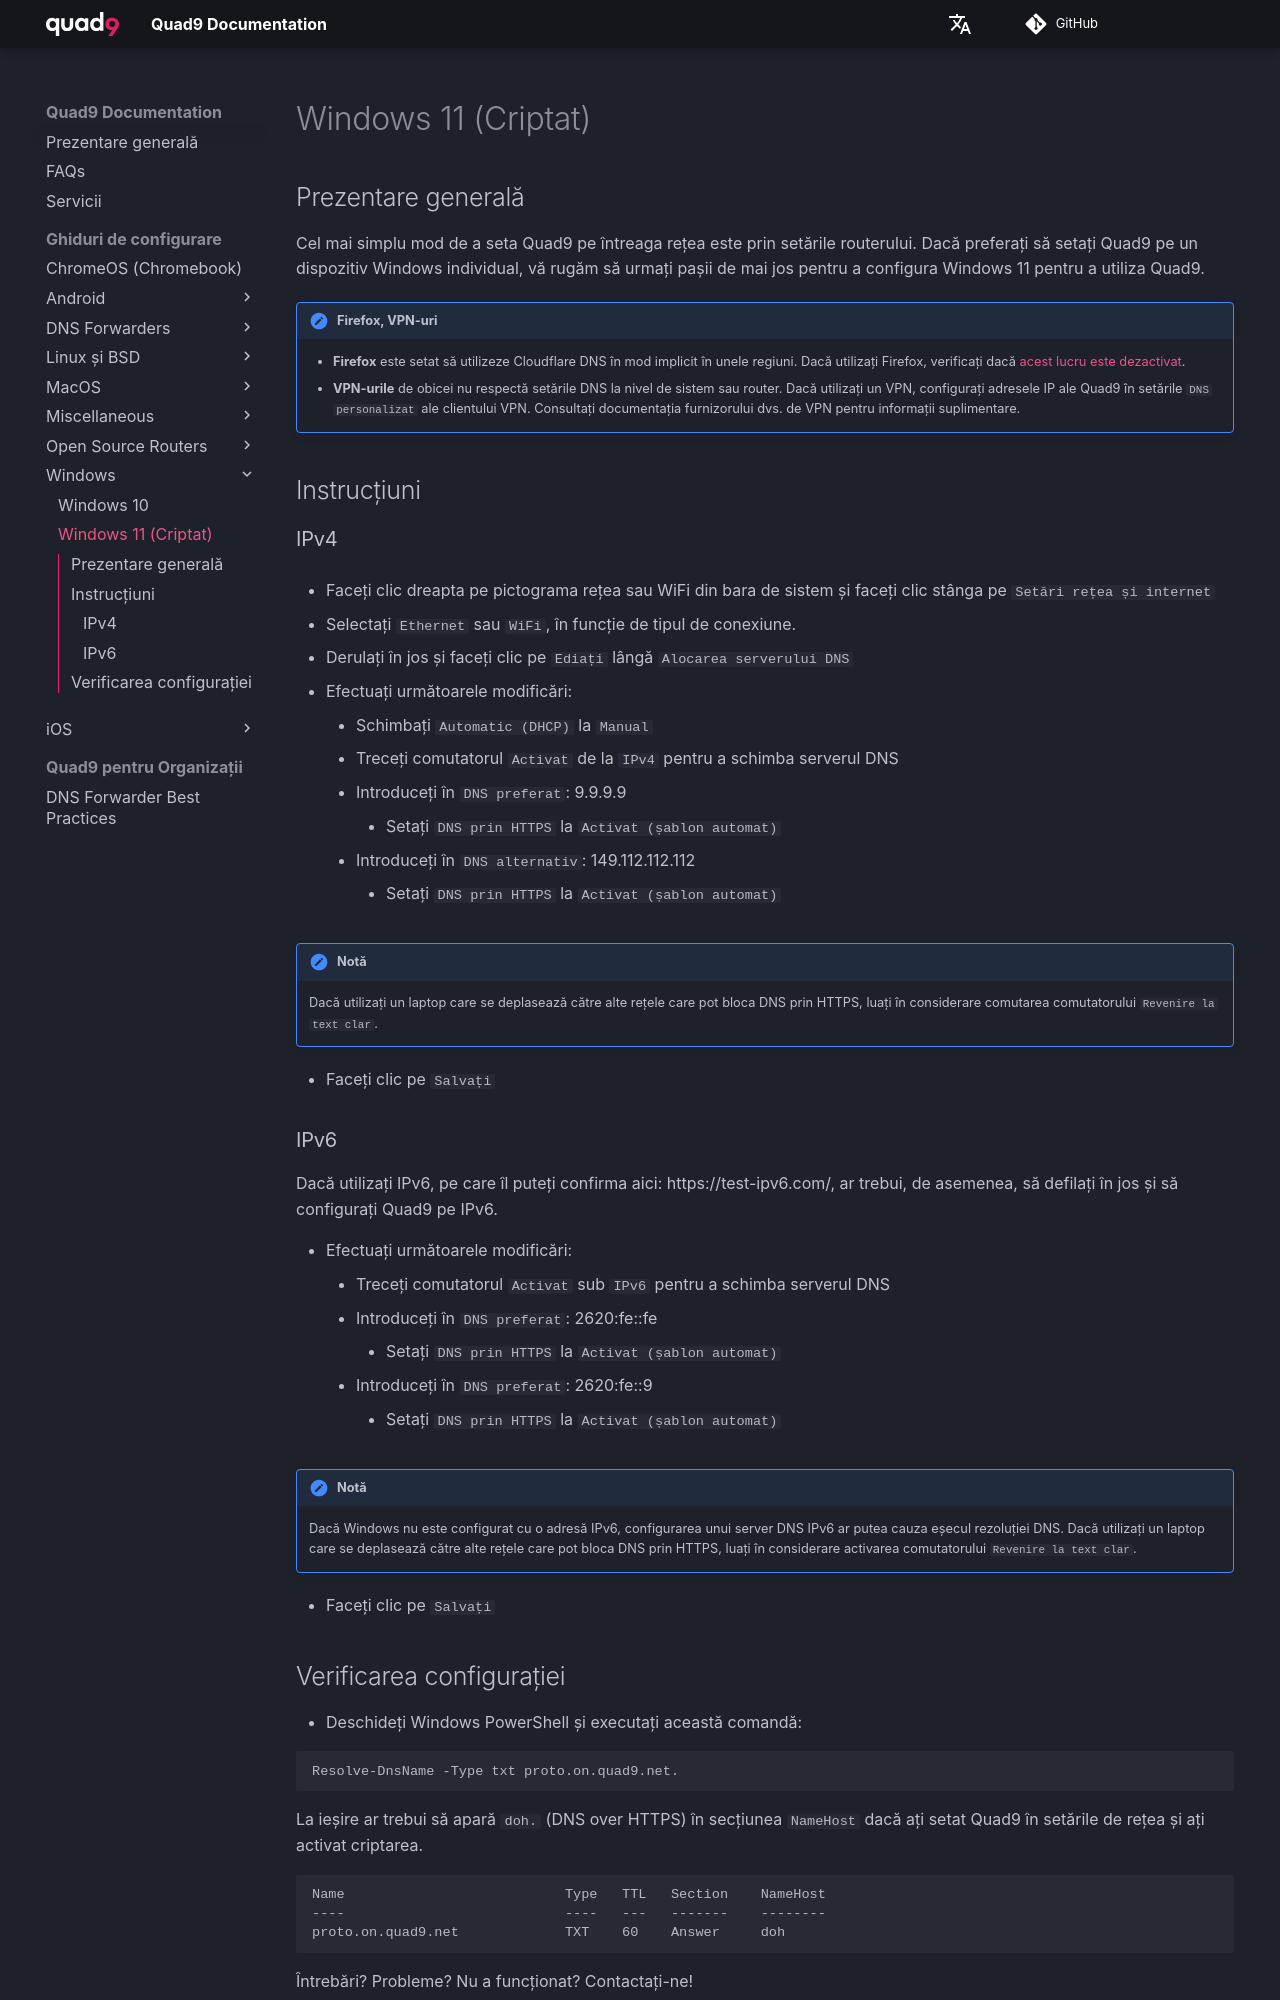

repository: Quad9DNS/documentation · page: ro/Ghiduri_de_configurare/Windows/Windows_11_(Criptat)/index.html · generator: mkdocs

## Prezentare generală

Cel mai simplu mod de a seta Quad9 pe întreaga rețea este prin setările routerului. Dacă preferați să setați Quad9 pe un dispozitiv Windows individual, vă rugăm să urmați pașii de mai jos pentru a configura Windows 11 pentru a utiliza Quad9.

!!! avertisment "Firefox, VPN-uri"
    * **Firefox** este setat să utilizeze Cloudflare DNS în mod implicit în unele regiuni. Dacă utilizați Firefox, verificați dacă [acest lucru este dezactivat](https://support.mozilla.org/en-US/kb/dns-over-https#w_configure-doh-protection-settings).
    * **VPN-urile** de obicei nu respectă setările DNS la nivel de sistem sau router. Dacă utilizați un VPN, configurați adresele IP ale Quad9 în setările `DNS personalizat` ale clientului VPN. Consultați documentația furnizorului dvs. de VPN pentru informații suplimentare.
    

## Instrucțiuni

### IPv4

* Faceți clic dreapta pe pictograma rețea sau WiFi din bara de sistem și faceți clic stânga pe `Setări rețea și internet`

* Selectați `Ethernet` sau `WiFi`, în funcție de tipul de conexiune.

* Derulați în jos și faceți clic pe `Ediați` lângă `Alocarea serverului DNS`

* Efectuați următoarele modificări:
    * Schimbați `Automatic (DHCP)` la `Manual`
    * Treceți comutatorul `Activat` de la `IPv4` pentru a schimba serverul DNS
    * Introduceți în `DNS preferat`: 9.9.9.9
        * Setați `DNS prin HTTPS` la `Activat (șablon automat)`
    * Introduceți în `DNS alternativ`: 149.112.112.112
        * Setați `DNS prin HTTPS` la `Activat (șablon automat)`
!!! Notă
    Dacă utilizați un laptop care se deplasează către alte rețele care pot bloca DNS prin HTTPS, luați în considerare comutarea comutatorului `Revenire la text clar`.

* Faceți clic pe `Salvați`

### IPv6
Dacă utilizați IPv6, pe care îl puteți confirma aici: https://test-ipv6.com/, ar trebui, de asemenea, să defilați în jos și să configurați Quad9 pe IPv6.

* Efectuați următoarele modificări:
    * Treceți comutatorul `Activat` sub `IPv6` pentru a schimba serverul DNS
    * Introduceți în `DNS preferat`: 2620:fe::fe
        * Setați `DNS prin HTTPS` la `Activat (șablon automat)`
    * Introduceți în `DNS preferat`: 2620:fe::9
        * Setați `DNS prin HTTPS` la `Activat (șablon automat)`
!!! Notă
    Dacă Windows nu este configurat cu o adresă IPv6, configurarea unui server DNS IPv6 ar putea cauza eșecul rezoluției DNS.
    Dacă utilizați un laptop care se deplasează către alte rețele care pot bloca DNS prin HTTPS, luați în considerare activarea comutatorului `Revenire la text clar`.

* Faceți clic pe `Salvați`
